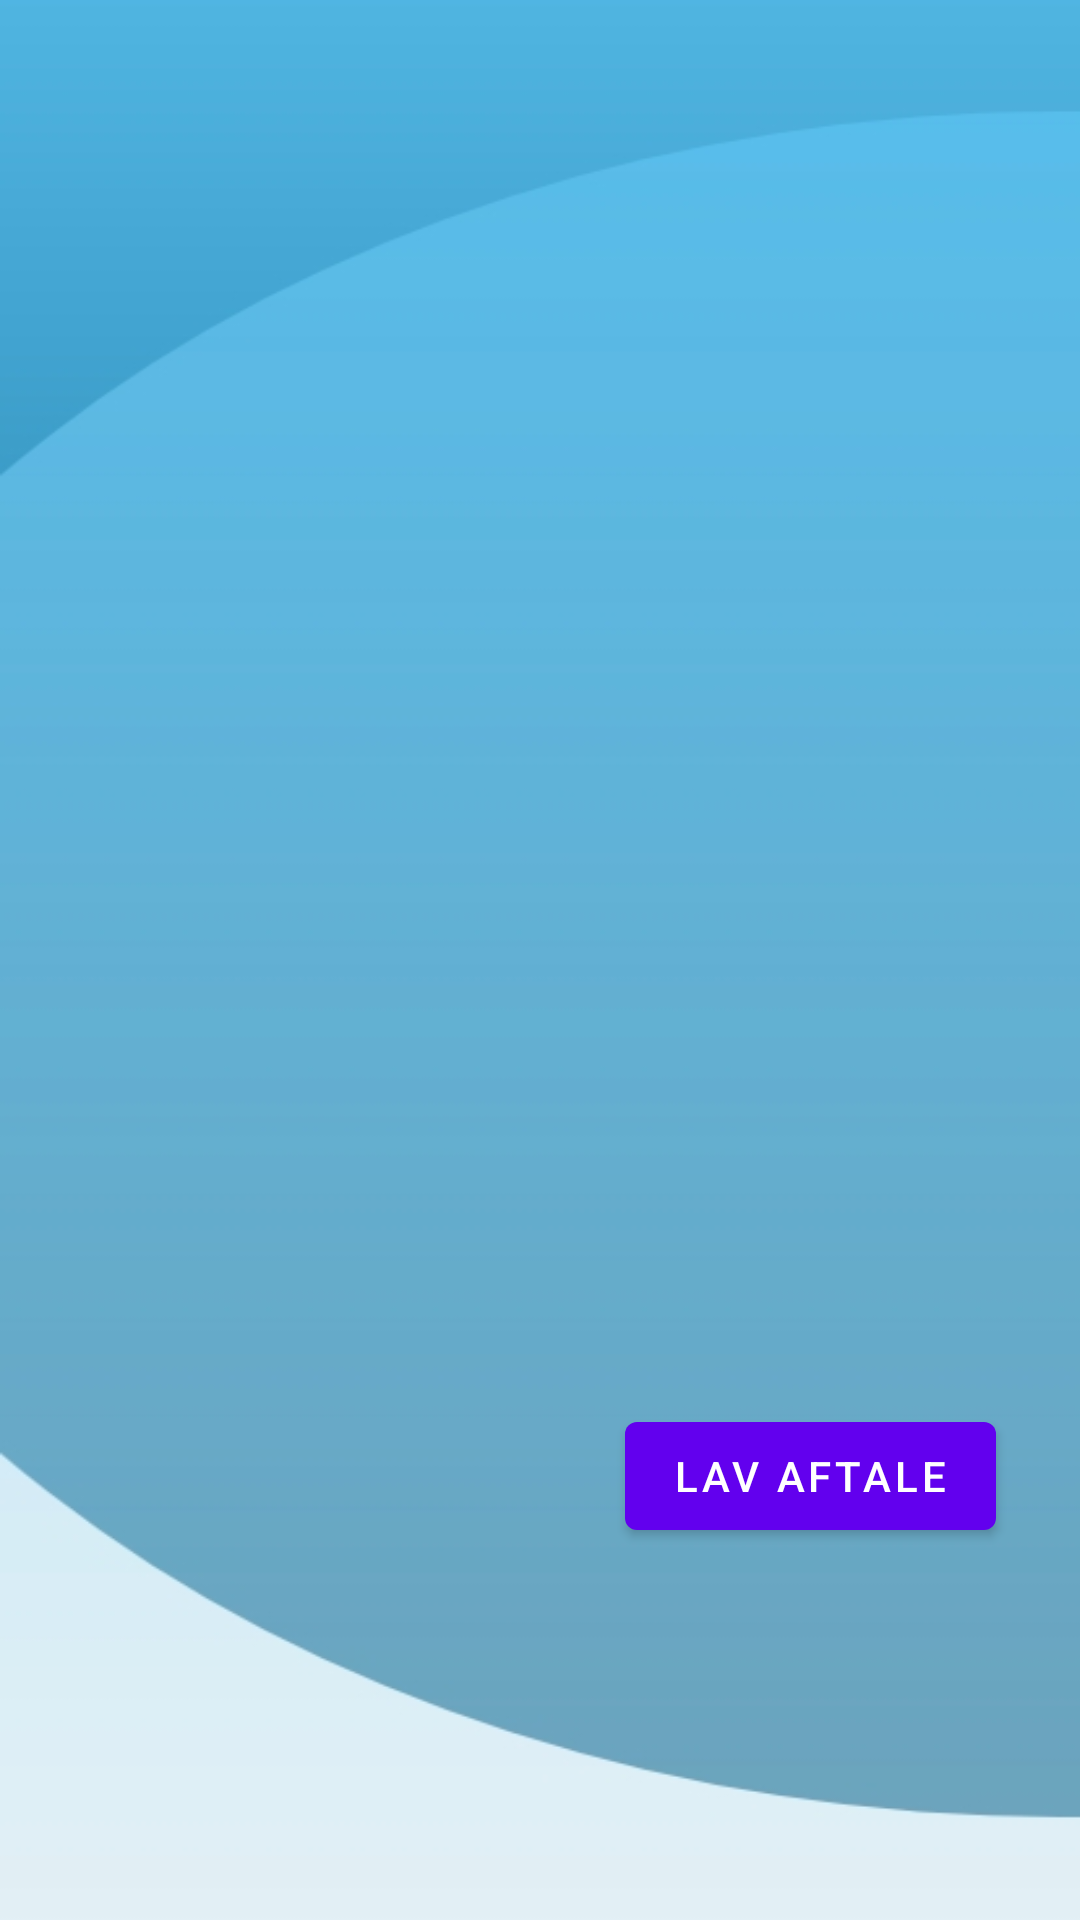

This screen was rendered from an Android layout file. Write that file and the resources it references.
<!-- AndroidManifest.xml: application theme Theme.WilmaCareFireBase -->
<!-- res/layout/fragment_calender.xml -->
<?xml version="1.0" encoding="utf-8"?>
<androidx.constraintlayout.widget.ConstraintLayout xmlns:android="http://schemas.android.com/apk/res/android"
    xmlns:app="http://schemas.android.com/apk/res-auto"
    xmlns:tools="http://schemas.android.com/tools"
    android:layout_width="match_parent"
    android:layout_height="match_parent"
    android:background="@drawable/backgroundlight"
    tools:context=".ui.calender.CalenderFragment">

    <com.google.android.material.button.MaterialButton
        android:id="@+id/btnNewCalenderPost"
        android:layout_width="wrap_content"
        android:layout_height="wrap_content"
        android:layout_marginEnd="28dp"
        android:layout_marginRight="28dp"
        android:layout_marginBottom="124dp"
        android:text="Lav aftale"
        app:layout_constraintBottom_toBottomOf="parent"
        app:layout_constraintEnd_toEndOf="parent" />

    <androidx.recyclerview.widget.RecyclerView
        android:id="@+id/recycler_view_calender"
        android:layout_width="0dp"
        android:layout_height="wrap_content"
        app:layout_constraintEnd_toEndOf="parent"
        app:layout_constraintStart_toStartOf="parent"
        app:layout_constraintTop_toTopOf="parent"
        tools:listitem="@layout/calender_list" />
</androidx.constraintlayout.widget.ConstraintLayout>
<!-- res/layout/calender_list.xml (included above) -->
<?xml version="1.0" encoding="utf-8"?>
<RelativeLayout xmlns:android="http://schemas.android.com/apk/res/android"
    xmlns:app="http://schemas.android.com/apk/res-auto"
    xmlns:tools="http://schemas.android.com/tools"
    android:layout_width="match_parent"
    android:layout_height="wrap_content">

    <androidx.cardview.widget.CardView
        android:id="@+id/card"
        android:layout_width="385dp"
        android:layout_height="wrap_content"
        android:layout_marginStart="10dp"
        android:layout_marginLeft="10dp"
        android:layout_marginTop="10dp"
        android:layout_marginEnd="10dp"
        android:layout_marginRight="10dp"
        android:layout_marginBottom="10dp"
        android:background="@color/white"
        app:cardBackgroundColor="@color/white"
        app:cardCornerRadius="15dp"
        app:layout_constraintStart_toStartOf="parent"
        app:layout_constraintTop_toTopOf="parent">

        <LinearLayout
            android:layout_width="wrap_content"
            android:layout_height="wrap_content"
            android:layout_marginStart="15dp"
            android:layout_marginLeft="15dp"
            android:layout_marginTop="15dp"
            android:layout_marginEnd="15dp"
            android:layout_marginRight="15dp"
            android:layout_marginBottom="15dp"
            android:orientation="horizontal"
            tools:ignore="UselessParent">

            <LinearLayout
                android:layout_width="355dp"
                android:layout_height="wrap_content"
                android:layout_margin="2dp"
                android:orientation="vertical">

                <LinearLayout
                    android:layout_width="match_parent"
                    android:layout_height="wrap_content"
                    android:orientation="horizontal">

                    <TextView
                        android:id="@+id/calender_title"
                        android:layout_width="200dp"
                        android:layout_height="wrap_content"
                        android:text="Titel"
                        android:textSize="18sp"
                        android:textStyle="bold" />

                    <TextView
                        android:id="@+id/calenderDate"
                        android:layout_width="wrap_content"
                        android:layout_height="wrap_content"
                        android:text="Dato"
                        android:textSize="18sp"
                        android:textStyle="bold" />
                </LinearLayout>

                <TextView
                    android:id="@+id/calender_description"
                    android:layout_width="345dp"
                    android:layout_height="wrap_content"
                    android:layout_margin="2dp"
                    android:text="description"
                    android:textSize="16sp" />
            </LinearLayout>
        </LinearLayout>
    </androidx.cardview.widget.CardView>
</RelativeLayout>
<!-- resources referenced by this layout -->
<resources>
  <!-- drawable backgroundlight: jpg bitmap (drawable, 32448 bytes) -->
  <style name="Theme.WilmaCareFireBase" parent="Theme.MaterialComponents.DayNight.DarkActionBar">
          
          <item name="colorPrimary">@color/purple_500</item>
          <item name="colorPrimaryVariant">@color/purple_700</item>
          <item name="colorOnPrimary">@color/white</item>
          
          <item name="colorSecondary">@color/teal_200</item>
          <item name="colorSecondaryVariant">@color/teal_700</item>
          <item name="colorOnSecondary">@color/black</item>
          
          <item name="android:statusBarColor" tools:targetApi="l">?attr/colorPrimaryVariant</item>
          
      </style>
  <!-- not gathered from this repository: default colours our renderer supplied (Android Studio template values) -->
  <color name="purple_500">#FF6200EE</color>
  <color name="purple_700">#FF3700B3</color>
  <color name="teal_200">#FF03DAC5</color>
  <color name="teal_700">#FF018786</color>
  <color name="black">#FF000000</color>
  <color name="white">#FFFFFFFF</color>
</resources>
